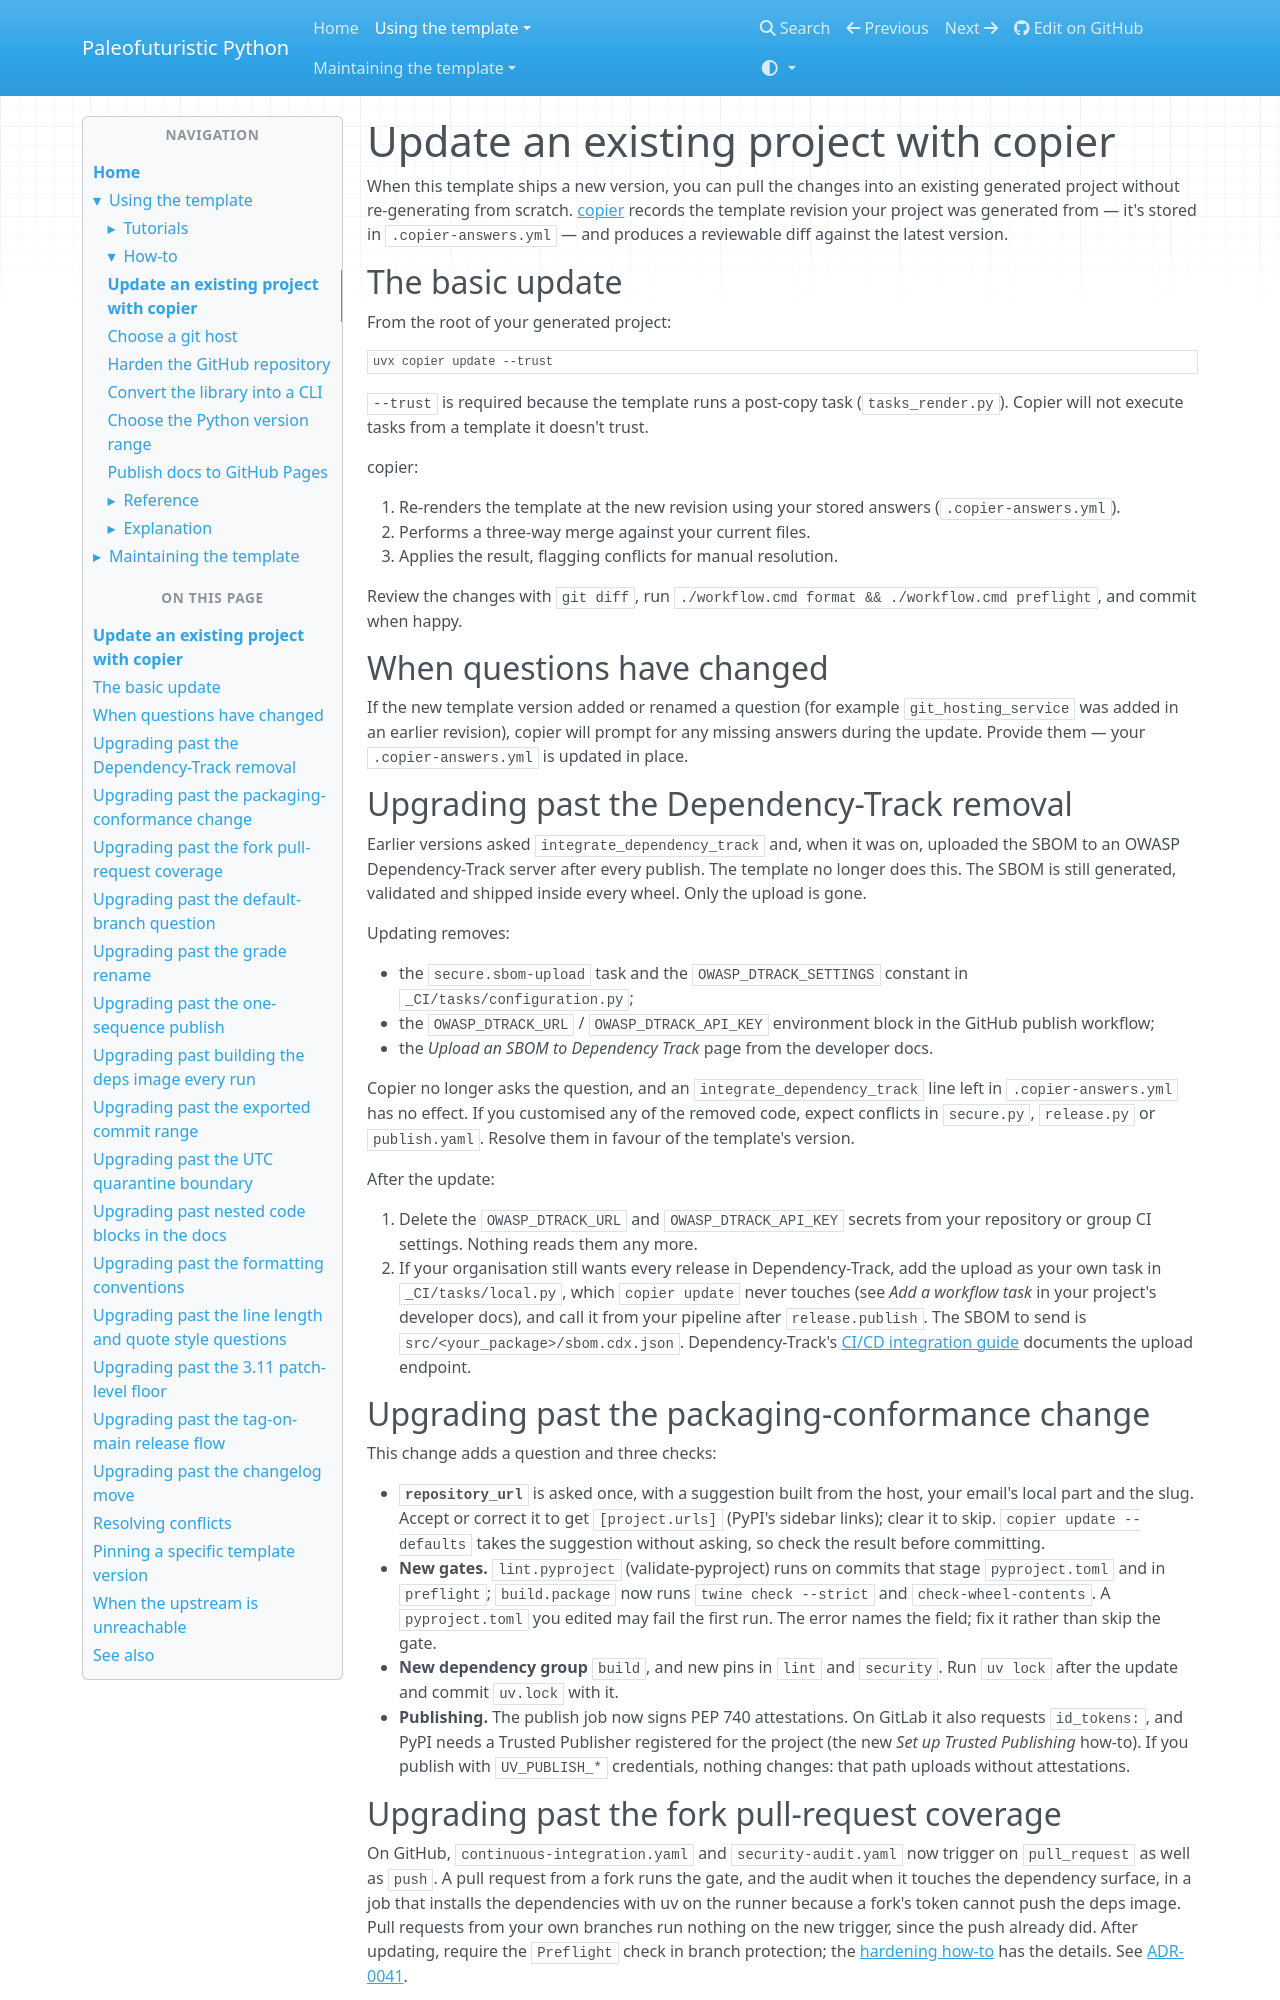

repository: costastf/paleofuturistic_python · page: using/how-to/update-existing-project-with-copier.html · generator: mkdocs

# Update an existing project with copier

When this template ships a new version, you can pull the changes into an existing generated project without re-generating from scratch. [copier](https://copier.readthedocs.io/) records the template revision your project was generated from — it's stored in `.copier-answers.yml` — and produces a reviewable diff against the latest version.
